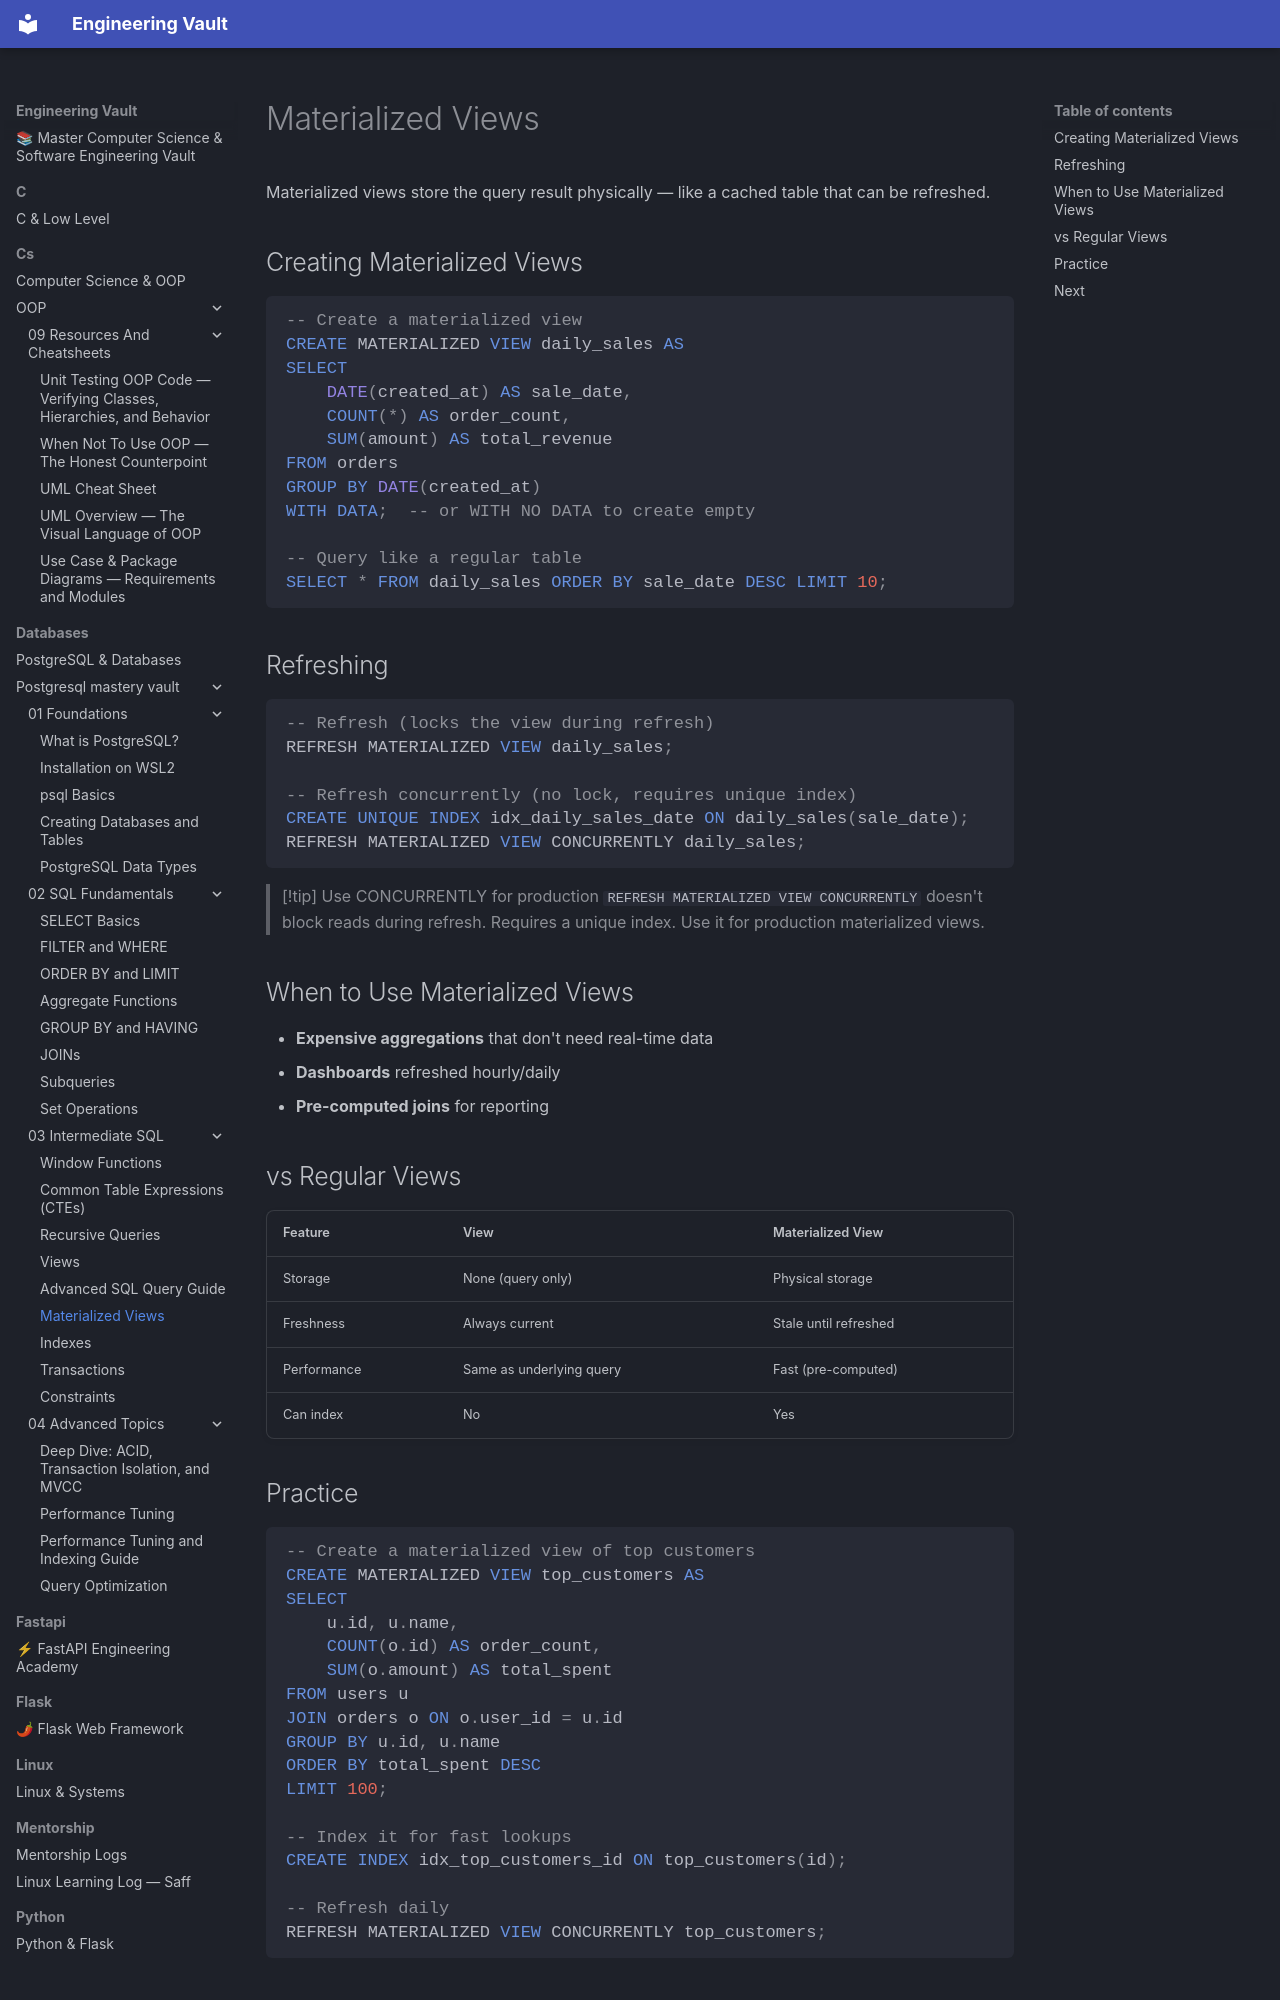

repository: Saff9/engineering-vault · page: databases/postgresql-mastery-vault/03-Intermediate-SQL/05-Materialized-Views/index.html · generator: mkdocs

---
tags: [sql, intermediate, materialized-views, cache]
---

# Materialized Views

Materialized views store the query result physically — like a cached table that can be refreshed.

## Creating Materialized Views

```sql
-- Create a materialized view
CREATE MATERIALIZED VIEW daily_sales AS
SELECT
    DATE(created_at) AS sale_date,
    COUNT(*) AS order_count,
    SUM(amount) AS total_revenue
FROM orders
GROUP BY DATE(created_at)
WITH DATA;  -- or WITH NO DATA to create empty

-- Query like a regular table
SELECT * FROM daily_sales ORDER BY sale_date DESC LIMIT 10;
```

## Refreshing

```sql
-- Refresh (locks the view during refresh)
REFRESH MATERIALIZED VIEW daily_sales;

-- Refresh concurrently (no lock, requires unique index)
CREATE UNIQUE INDEX idx_daily_sales_date ON daily_sales(sale_date);
REFRESH MATERIALIZED VIEW CONCURRENTLY daily_sales;
```

> [!tip] Use CONCURRENTLY for production
> `REFRESH MATERIALIZED VIEW CONCURRENTLY` doesn't block reads during refresh. Requires a unique index. Use it for production materialized views.

## When to Use Materialized Views

- **Expensive aggregations** that don't need real-time data
- **Dashboards** refreshed hourly/daily
- **Pre-computed joins** for reporting

## vs Regular Views

| Feature | View | Materialized View |
|---------|------|-------------------|
| Storage | None (query only) | Physical storage |
| Freshness | Always current | Stale until refreshed |
| Performance | Same as underlying query | Fast (pre-computed) |
| Can index | No | Yes |
